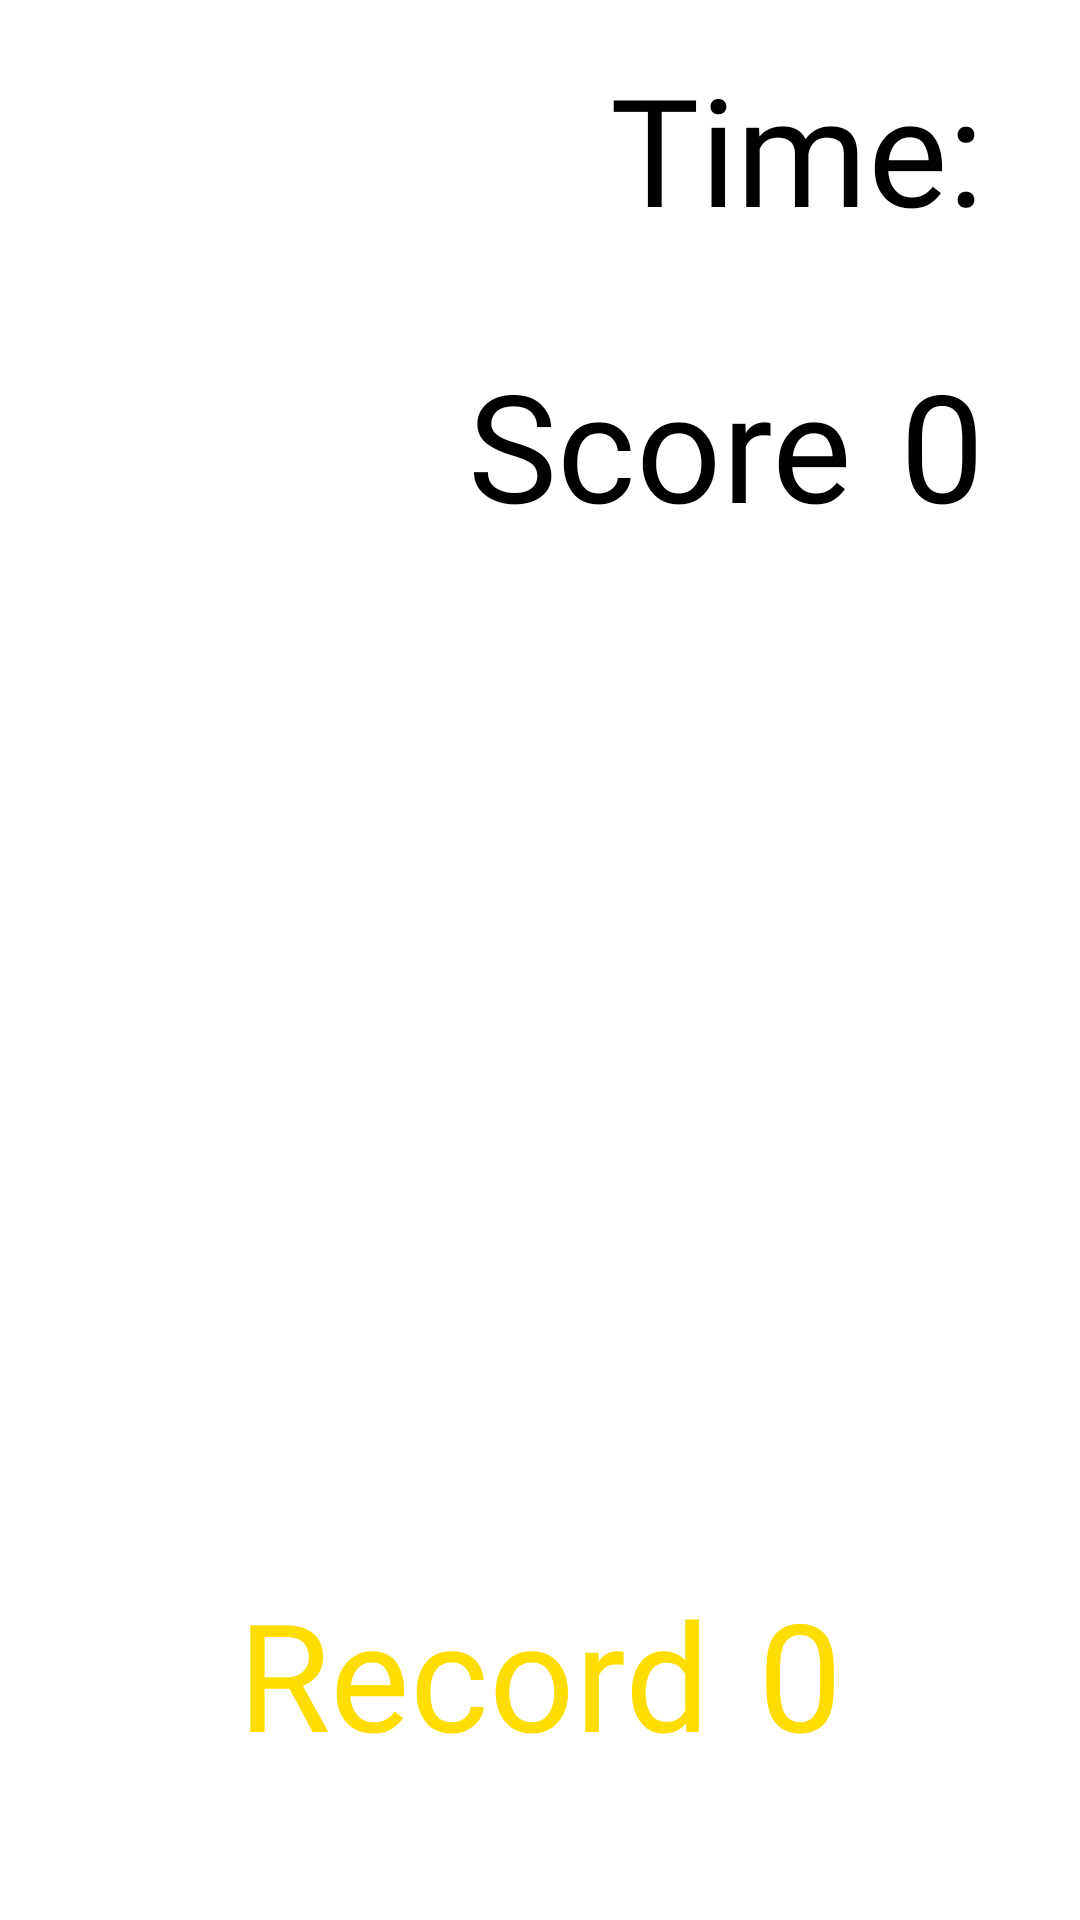

Write the Android layout XML for this screen, with the resource values it uses.
<!-- AndroidManifest.xml: application theme Theme.WhacAMole -->
<!-- res/layout/fragment_game.xml -->
<?xml version="1.0" encoding="utf-8"?>
<androidx.constraintlayout.widget.ConstraintLayout xmlns:android="http://schemas.android.com/apk/res/android"
    xmlns:app="http://schemas.android.com/apk/res-auto"
    xmlns:tools="http://schemas.android.com/tools"
    android:layout_width="match_parent"
    android:layout_height="match_parent"
    tools:context=".ui.fragments.GameFragment">

    <androidx.constraintlayout.widget.ConstraintLayout
        android:id="@+id/holes_container"
        android:layout_width="wrap_content"
        android:layout_height="wrap_content"
        app:layout_constraintBottom_toBottomOf="parent"
        app:layout_constraintEnd_toEndOf="parent"
        app:layout_constraintStart_toStartOf="parent"
        app:layout_constraintTop_toTopOf="parent">

        <TextView
            android:id="@+id/btn_1"
            style="@style/hole_style"
            android:background="@drawable/hole"
            android:text="1"
            app:layout_constraintStart_toStartOf="parent"
            app:layout_constraintTop_toTopOf="parent" />

        <TextView
            android:id="@+id/btn_2"
            style="@style/hole_style"
            android:text="2"
            app:layout_constraintStart_toEndOf="@id/btn_1"
            app:layout_constraintTop_toTopOf="parent" />

        <TextView
            android:id="@+id/btn_3"
            style="@style/hole_style"
            android:text="3"
            app:layout_constraintEnd_toEndOf="parent"
            app:layout_constraintStart_toEndOf="@id/btn_2"
            app:layout_constraintTop_toTopOf="parent" />


        <TextView
            android:id="@+id/btn_4"
            style="@style/hole_style"
            android:text="4"
            app:layout_constraintStart_toStartOf="parent"
            app:layout_constraintTop_toBottomOf="@id/btn_1" />

        <TextView
            android:id="@+id/btn_5"
            style="@style/hole_style"
            android:text="5"
            app:layout_constraintStart_toEndOf="@id/btn_4"
            app:layout_constraintTop_toBottomOf="@id/btn_2" />

        <TextView
            android:id="@+id/btn_6"
            style="@style/hole_style"
            android:text="6"
            app:layout_constraintStart_toEndOf="@id/btn_5"
            app:layout_constraintTop_toBottomOf="@id/btn_3" />


        <TextView
            android:id="@+id/btn_7"
            style="@style/hole_style"
            android:text="7"
            app:layout_constraintStart_toStartOf="parent"
            app:layout_constraintTop_toBottomOf="@id/btn_4" />

        <TextView
            android:id="@+id/btn_8"
            style="@style/hole_style"
            android:text="8"
            app:layout_constraintStart_toEndOf="@id/btn_7"
            app:layout_constraintTop_toBottomOf="@id/btn_5" />

        <TextView
            android:id="@+id/btn_9"
            style="@style/hole_style"
            android:text="9"
            app:layout_constraintBottom_toBottomOf="parent"
            app:layout_constraintStart_toEndOf="@id/btn_8"
            app:layout_constraintTop_toBottomOf="@id/btn_6" />
    </androidx.constraintlayout.widget.ConstraintLayout>

    <androidx.constraintlayout.widget.ConstraintLayout
        android:layout_width="wrap_content"
        android:layout_height="wrap_content"
        app:layout_constraintBottom_toBottomOf="parent"
        app:layout_constraintEnd_toEndOf="parent"
        app:layout_constraintTop_toBottomOf="@id/holes_container"
        app:layout_constraintStart_toStartOf="parent">

        <TextView
            android:id="@+id/view_record"
            style="@style/big_text_font_style"
            android:text="@string/record"
            app:layout_constraintBottom_toBottomOf="parent"
            app:layout_constraintStart_toStartOf="parent"
            app:layout_constraintTop_toTopOf="parent" />

        <TextView
            android:id="@+id/text_record"
            style="@style/big_text_font_style"
            android:text="0"
            app:layout_constraintBottom_toBottomOf="parent"
            app:layout_constraintEnd_toEndOf="parent"
            app:layout_constraintStart_toEndOf="@id/view_record"
            app:layout_constraintTop_toTopOf="parent" />
    </androidx.constraintlayout.widget.ConstraintLayout>

    <androidx.constraintlayout.widget.ConstraintLayout
        android:layout_width="wrap_content"
        android:layout_height="wrap_content"
        android:layout_margin="@dimen/normal_margin"
        app:layout_constraintEnd_toEndOf="parent"
        app:layout_constraintTop_toBottomOf="@id/label_timer">

        <TextView
            android:id="@+id/view_count"
            style="@style/big_text_font_style"
            android:text="@string/score"
            android:textColor="@color/black"
            app:layout_constraintBottom_toBottomOf="parent"
            app:layout_constraintStart_toStartOf="parent"
            app:layout_constraintTop_toTopOf="parent" />

        <TextView
            android:id="@+id/text_count"
            style="@style/big_text_font_style"
            android:text="0"
            android:textColor="@color/black"
            app:layout_constraintBottom_toBottomOf="parent"
            app:layout_constraintEnd_toEndOf="parent"
            app:layout_constraintStart_toEndOf="@id/view_count"
            app:layout_constraintTop_toTopOf="parent" />
    </androidx.constraintlayout.widget.ConstraintLayout>

    <TextView
        android:id="@+id/label_timer"
        style="@style/big_text_font_style"
        android:layout_width="wrap_content"
        android:layout_height="wrap_content"
        android:text="@string/time_label"
        android:textColor="@color/black"
        app:layout_constraintEnd_toStartOf="@id/timer"
        app:layout_constraintTop_toTopOf="parent" />

    <TextView
        android:id="@+id/timer"
        style="@style/big_text_font_style"
        android:layout_width="wrap_content"
        android:layout_height="wrap_content"
        android:textColor="@color/black"
        app:layout_constraintEnd_toEndOf="parent"
        app:layout_constraintTop_toTopOf="parent"
        tools:text="00" />

</androidx.constraintlayout.widget.ConstraintLayout>
<!-- resources referenced by this layout -->
<resources>
  <color name="black">#FF000000</color>
  <dimen name="normal_margin">16dp</dimen>
  <string name="record">Record</string>
  <string name="score">Score</string>
  <string name="time_label">Time:</string>
  <style name="big_text_font_style">
          <item name="android:layout_width">wrap_content</item>
          <item name="android:layout_height">wrap_content</item>
          <item name="android:fontFamily">@font/sunny_spells_regular</item>
          <item name="android:textSize">@dimen/very_big_text_size</item>
          <item name="android:textColor">@color/colorYellow</item>
          <item name="android:textStyle">normal</item>
          <item name="android:layout_margin">@dimen/normal_margin</item>
      </style>
  <style name="hole_style">
          <item name="android:layout_width">@dimen/hole_size</item>
          <item name="android:layout_height">@dimen/hole_size</item>
          <item name="android:layout_margin">@dimen/large_margin</item>
          <item name="android:background">@drawable/hole</item>
          <item name="android:textSize">0sp</item>
      </style>
  <style name="Theme.WhacAMole" parent="Theme.MaterialComponents.DayNight.NoActionBar">
          
          <item name="colorPrimary">@color/colorPrimary</item>
          <item name="colorPrimaryVariant">@color/colorPrimaryDark</item>
          <item name="colorOnPrimary">@color/colorWhite</item>
          
          <item name="colorSecondary">@color/teal_200</item>
          <item name="colorSecondaryVariant">@color/teal_700</item>
          <item name="colorOnSecondary">@color/black</item>
          
          <item name="android:statusBarColor" tools:targetApi="l">@color/colorWhite</item>
          
      </style>
  <dimen name="very_big_text_size">50sp</dimen>
  <color name="colorYellow">#FFDD00</color>
  <dimen name="hole_size">70sp</dimen>
  <dimen name="large_margin">25dp</dimen>
  <color name="colorPrimary">#FF6200EE</color>
  <color name="colorPrimaryDark">#FF3700B3</color>
  <color name="colorWhite">#FFFFFFFF</color>
  <color name="teal_200">#FF03DAC5</color>
  <color name="teal_700">#FF018786</color>
</resources>
